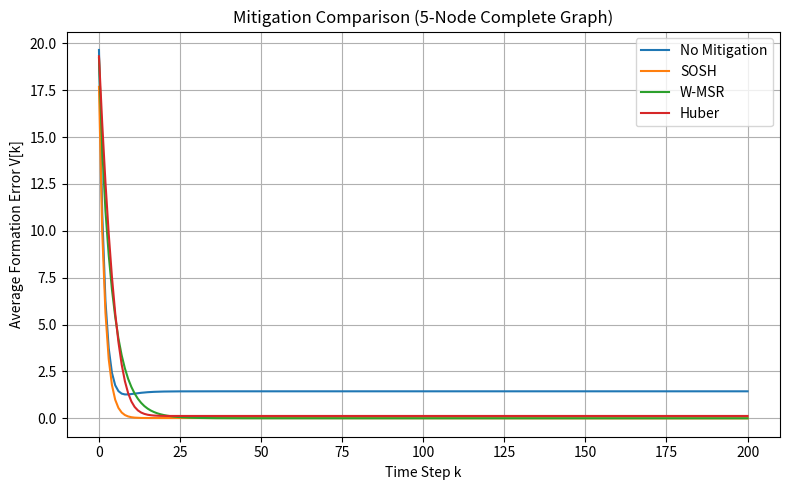

The script that saved this image:
import numpy as np
import matplotlib.pyplot as plt
import pandas as pd
# Test: Requires the algorithms to form a pentagon, and it utilizes monte carlo simulation to creat statistics.
# Evaluates: W-MSR, Huber, SOSH (ours), and No Mitigation (control) on the test case
# Parameters
N = 5
dt = 0.05
horizon = 201     # time steps 0…200
trials = 30       # Monte Carlo trials
F = 1             # W-MSR trimming parameter
c = 1.0           # Huber threshold

# Complete graph neighbors
neighbors = {i: [j for j in range(N) if j != i] for i in range(N)}

# Pentagon formation positions
angles = np.linspace(0, 2*np.pi, N, endpoint=False)
P = np.stack([np.cos(angles), np.sin(angles)], axis=1)

# Desired displacement map
d_map = {}
for i in range(N):
    for j in range(i+1, N):
        d_map[(i, j)] = P[i] - P[j]

# Attack parameters
attacked = 2
attack_vec = np.array([3.0, 3.0])

# SOSH parameters
gamma = 0.3
M = 0.5

# Helper functions
def delta_fun(x):
    norm = np.linalg.norm(x)
    return (M/2) * norm**2 * x / (norm + 1e-6)

def formation_error(x):
    total = 0.0
    for (i, j), disp in d_map.items():
        err = x[i] - x[j] - disp
        total += err.dot(err)
    return 0.5 * total

def get_disp(i, j):
    if (i, j) in d_map:   return d_map[(i, j)]
    if (j, i) in d_map:   return -d_map[(j, i)]
    return np.zeros(2)

# Simulation engine
def simulate_step(step_fn):
    V = np.zeros(horizon)
    for _ in range(trials):
        x = np.random.uniform(-0.5, 1.5, (N, 2))
        prev = x.copy()
        for k in range(horizon):
            V[k] += formation_error(x)
            y = x.copy()
            x_next = x.copy()
            step_fn(x, y, prev, x_next)
            prev = x.copy()
            x = x_next
    return V / trials

# Define each mitigation
def attack_step(x, y, prev, x_next):
    y[attacked] = x[attacked] + attack_vec
    for i in range(N):
        s = sum((x[i] - y[j] - get_disp(i,j)) for j in neighbors[i])
        x_next[i] = x[i] - dt * s

def sosh_step(x, y, prev, x_next):
    y[attacked] = gamma*x[attacked] + delta_fun(x[attacked])
    for i in range(N):
        s = sum((x[i] - y[j] - get_disp(i,j)) for j in neighbors[i])
        x_next[i] = x[i] - dt * s

def wmsr_step(x, y, prev, x_next):
    y[attacked] = x[attacked] + attack_vec
    for i in range(N):
        vals = sorted(
            [(j, y[j], np.linalg.norm(x[i]-y[j])) for j in neighbors[i]],
            key=lambda t: t[2]
        )
        trimmed = vals[F:len(vals)-F]
        s = sum((x[i] - yj - get_disp(i,j)) for j,yj,_ in trimmed)
        x_next[i] = x[i] - dt * s

def huber_step(x, y, prev, x_next):
    y[attacked] = x[attacked] + attack_vec
    for i in range(N):
        s = np.zeros(2)
        for j in neighbors[i]:
            err = x[i] - y[j] - get_disp(i,j)
            norm = np.linalg.norm(err)
            w = 1 if norm<=c else c/norm
            s += w*err
        x_next[i] = x[i] - dt * s

# Run
V_attack = simulate_step(attack_step)
V_sosh   = simulate_step(sosh_step)
V_wmsr   = simulate_step(wmsr_step)
V_huber  = simulate_step(huber_step)

# Plot
plt.figure(figsize=(8,5))
plt.plot(V_attack, label='No Mitigation')
plt.plot(V_sosh,   label='SOSH')
plt.plot(V_wmsr,   label='W-MSR')
plt.plot(V_huber,  label='Huber')
plt.xlabel('Time Step k')
plt.ylabel('Average Formation Error V[k]')
plt.title('Mitigation Comparison (5-Node Complete Graph)')
plt.legend()
plt.grid(True)
plt.tight_layout()
plt.show()

# Metrics
def metrics(V):
    V100 = V[100]
    V_inf = V[150:].mean()
    AUC = V[:101].sum() * dt
    T1 = next((k for k in range(horizon) if V[k]<=0.01*V[0]), '—')
    return V100, V_inf, AUC, T1

methods = ['No Mitigation','SOSH','W-MSR','Huber']
rows = [metrics(V) for V in [V_attack, V_sosh, V_wmsr, V_huber]]
df = pd.DataFrame(rows, index=methods, columns=['V100','V_inf','AUC0-100','T1%'])
print(df)
